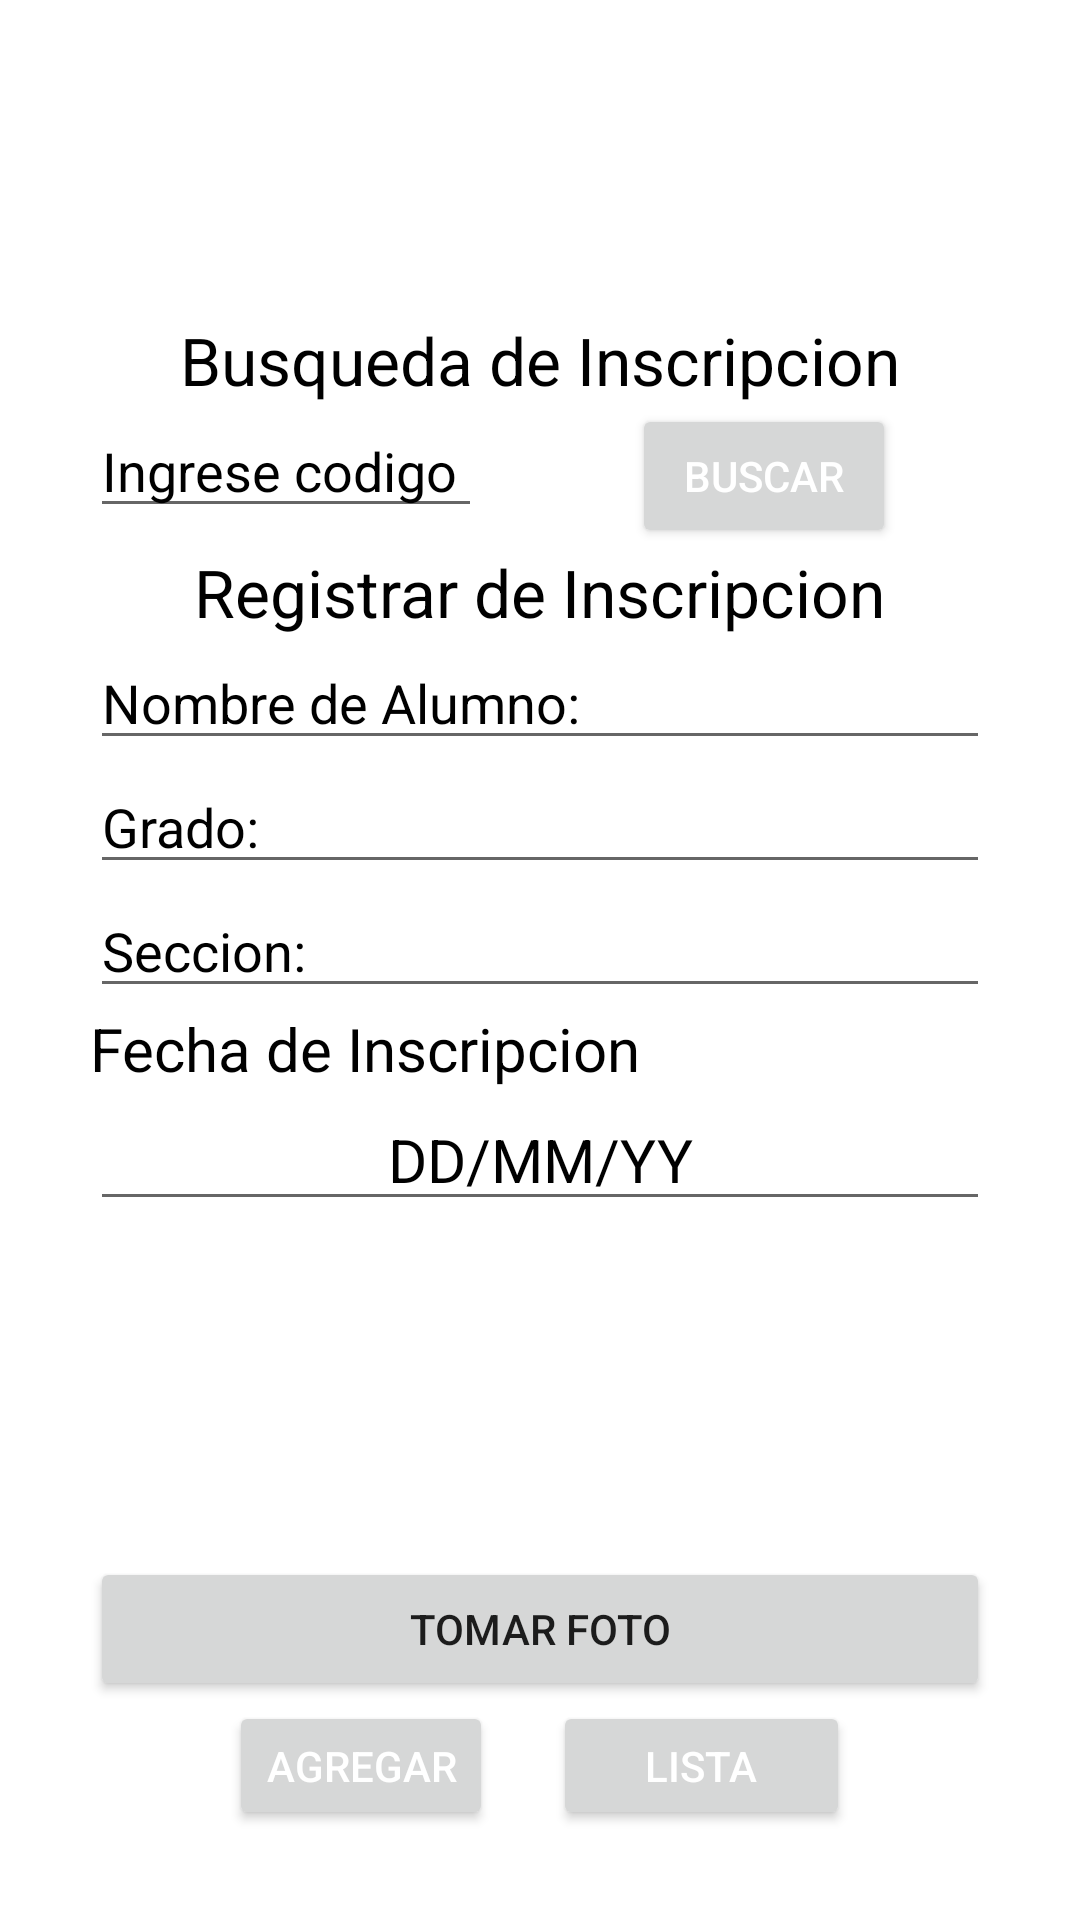

Layout XML and referenced resources for this Android screen:
<!-- AndroidManifest.xml: application theme Theme.AppSchool -->
<!-- res/layout/activity_inscripcion.xml -->
<?xml version="1.0" encoding="utf-8"?>
<RelativeLayout  xmlns:android="http://schemas.android.com/apk/res/android"
    xmlns:app="http://schemas.android.com/apk/res-auto"
    xmlns:tools="http://schemas.android.com/tools"
    android:layout_width="match_parent"
    android:layout_height="match_parent"
    tools:context=".Alumno"
    android:background="@drawable/rr"
    android:orientation="vertical"
    >


    <LinearLayout
        android:layout_width="match_parent"
        android:layout_height="match_parent"
        android:layout_marginLeft="30dp"
        android:layout_marginTop="30dp"
        android:layout_marginRight="30dp"
        android:layout_marginBottom="30dp"
        android:orientation="vertical"
        android:gravity="center">



        <TextView
            android:layout_width="match_parent"
            android:layout_height="wrap_content"
            android:text="Registro de Inscripciones"
            android:textSize="30sp"
            android:gravity="center"
            android:textColor="#ffff"/>

        <TextView
            android:layout_width="wrap_content"
            android:layout_height="wrap_content"
            android:text="Busqueda de Inscripcion"
            android:textSize="22dp"
            android:textColor="#000"/>

        <LinearLayout
            android:orientation="horizontal"
            android:layout_width="match_parent"
            android:layout_height="wrap_content">

            <EditText

                android:id="@+id/busID"
                android:layout_width="wrap_content"
                android:layout_height="wrap_content"
                android:hint="Ingrese codigo "
                android:shadowColor="#000"
                android:textColorHint="#000"
                android:textColor="@color/black"/>
            <Button
                android:onClick="onClickBuscar"
                android:id="@+id/btnalubus"
                android:layout_width="wrap_content"
                android:layout_height="wrap_content"
                android:layout_marginLeft="50dp"
                android:textColor="#fff"
                android:text="Buscar"/>



        </LinearLayout>
        <TextView
            android:layout_width="wrap_content"
            android:layout_height="wrap_content"
            android:text="Registrar de Inscripcion"
            android:textSize="22dp"
            android:textColor="#000"/>



        <AutoCompleteTextView
            android:id="@+id/complealu"
            android:layout_width="match_parent"
            android:layout_height="wrap_content"
            android:hint="Nombre de Alumno:"
            android:textColor="@color/black"
            android:textColorHint="@color/black"
            android:shadowColor="@color/black"/>



        <AutoCompleteTextView
            android:id="@+id/complegra"
            android:layout_width="match_parent"
            android:layout_height="wrap_content"
            android:hint="Grado:"
            android:textColor="@color/black"
            android:textColorHint="@color/black"
            android:shadowColor="@color/black"/>



        <EditText
            android:id="@+id/campoinssec"
            android:layout_width="match_parent"
            android:layout_height="wrap_content"
            android:hint="Seccion:"
            android:textColorHint="#000"
            android:shadowColor="#000"/>


        <TextView
            android:layout_width="match_parent"
            android:layout_height="wrap_content"
            android:hint="Fecha de Inscripcion"
            android:textColorHint="#000"
            android:shadowColor="#000"
            android:textSize="20dp"
            />
        <EditText
            android:id="@+id/campoinsfecha"
            android:onClick="onClick"
            android:layout_width="match_parent"
            android:layout_height="wrap_content"
            android:hint="DD/MM/YY"
            android:textAlignment="center"
            android:textColorHint="#000"
            android:shadowColor="#000"
            android:textSize="20dp"
            android:textColor="@color/black"
            />

        <ImageView
            android:id="@+id/preimg"
            android:layout_width="160dp"
            android:layout_height="112dp" />

        <Button
            android:id="@+id/btnfoto"
            android:onClick="abrircamara"
            android:layout_width="match_parent"
            android:layout_height="wrap_content"
            android:text="Tomar Foto" />

        <LinearLayout
            android:layout_width="match_parent"
            android:layout_height="wrap_content"
            android:orientation="horizontal"
            android:gravity="center">


        <Button
            android:onClick="onClickw"
            android:id="@+id/regins"
            android:layout_gravity="center"
            android:layout_width="wrap_content"
            android:layout_height="wrap_content"
            android:text="Agregar"
            android:textColor="#ffff"
            android:layout_marginRight="10dp"/>


        <Button
            android:id="@+id/listins"
            android:layout_width="99dp"
            android:layout_height="wrap_content"
            android:layout_gravity="center"
            android:onClick="onClick"
            android:text="Lista"
            android:textColor="#ffff"
            android:layout_marginLeft="10dp"/>


        </LinearLayout>
        <LinearLayout
            android:layout_width="match_parent"
            android:layout_height="wrap_content"
            android:gravity="center">
            <Button
                android:id="@+id/editins"
                android:layout_width="104dp"
                android:layout_height="wrap_content"
                android:layout_gravity="center"
                android:onClick="onClickEditar"
                android:text="Editar"
                android:textColor="#ffff"
                android:layout_marginRight="10dp"/>

            <Button
                android:onClick="onClickEliminar"
                android:id="@+id/eliminarins"
                android:layout_gravity="center"
                android:layout_width="wrap_content"
                android:layout_height="wrap_content"
                android:text="Eliminar"
                android:textColor="#ffff"
                android:layout_marginLeft="10dp"/>
        </LinearLayout>





    </LinearLayout>


</RelativeLayout>
<!-- resources referenced by this layout -->
<resources>
  <color name="black">#FF000000</color>
  <style name="Theme.AppSchool" parent="Theme.MaterialComponents.DayNight.NoActionBar">
          
          <item name="colorPrimary">@color/purple_500</item>
          <item name="colorPrimaryVariant">@color/purple_700</item>
          <item name="colorOnPrimary">@color/white</item>
          
          <item name="colorSecondary">@color/teal_200</item>
          <item name="colorSecondaryVariant">@color/teal_700</item>
          <item name="colorOnSecondary">@color/black</item>
          
          <item name="android:statusBarColor" tools:targetApi="l">?attr/colorPrimaryVariant</item>
          
      </style>
  <color name="purple_500">#BA20243C</color>
  <color name="purple_700">#009688</color>
  <color name="white">#FFFFFFFF</color>
  <color name="teal_200">#FF03DAC5</color>
  <color name="teal_700">#FF018786</color>
</resources>
